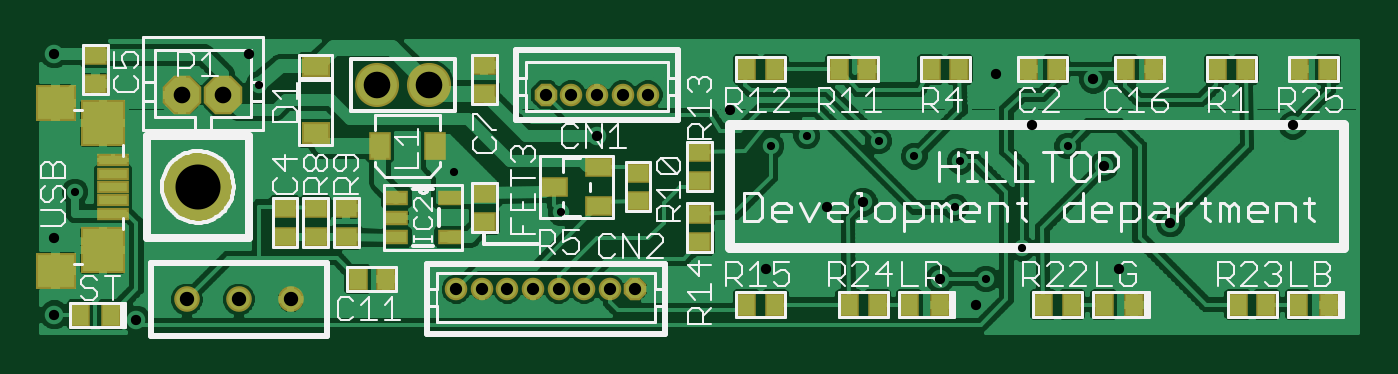
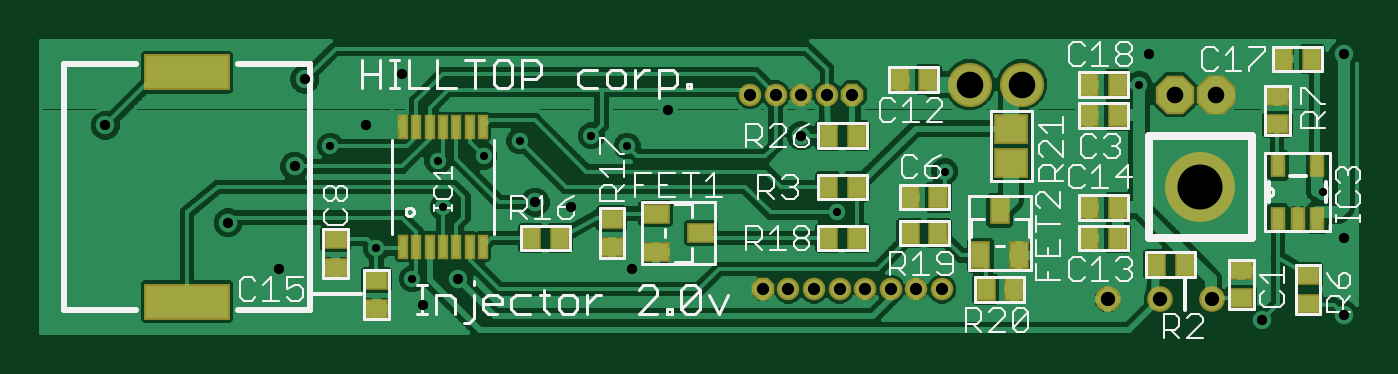
Circuit board: 8 layer files. Board 64.3 x 14.3 mm.
- top_copper: Injector_2.0v.cmp (72504 bytes)
- drill: Injector_2.0v.drd (805 bytes)
- drill: Injector_2.0v.drl (84 bytes)
- top_silk: Injector_2.0v.plc (24720 bytes)
- bottom_silk: Injector_2.0v.pls (18017 bytes)
- bottom_copper: Injector_2.0v.sol (69131 bytes)
- top_mask: Injector_2.0v.stc (2734 bytes)
- bottom_mask: Injector_2.0v.sts (2667 bytes)

=== top_copper: Injector_2.0v.cmp (72504 bytes, source omitted) ===
=== drill: Injector_2.0v.drd ===
%
M48
M72
T01C0.0157
T02C0.0197
T03C0.0236
T04C0.0276
T05C0.0320
T06C0.0512
T07C0.0866
%
T01
X17342Y24096
X15275Y24883
X11535Y26557
X7992Y24490
X21378Y25375
X22067Y25572
X23445Y25474
X24134Y25179
X25019Y25080
X24921Y24194
X26200Y23407
X25511Y22816
X27086Y25375
T02
X7598Y22127
X7598Y23604
X9173Y22029
X7598Y27147
X11338Y27147
X18031Y25572
X20590Y26064
X22460Y24194
X23149Y24293
X24626Y22816
X25315Y22324
X27775Y24982
X29055Y23899
X28071Y23013
X26397Y25769
X25708Y26753
X27578Y26655
X31417Y25769
X21279Y23013
T03
X18769Y22620
X18277Y22620
X17785Y22620
X17293Y22620
X16801Y22620
X16309Y22620
X15817Y22620
X15324Y22620
X17047Y26358
X17539Y26362
X18031Y26360
X18523Y26360
X19015Y26360
T04
X12141Y22423
X11141Y22423
X10141Y22423
T05
X10059Y26360
X10846Y26360
T06
X13791Y26557
X14791Y26557
T07
X10354Y24588
M30

=== drill: Injector_2.0v.drl (84 bytes, source withheld) ===
=== top_silk: Injector_2.0v.plc (24720 bytes, source omitted) ===
=== bottom_silk: Injector_2.0v.pls (18017 bytes, source omitted) ===
=== bottom_copper: Injector_2.0v.sol (69131 bytes, source omitted) ===
=== top_mask: Injector_2.0v.stc ===
G75*
%MOIN*%
%OFA0B0*%
%FSLAX24Y24*%
%IPPOS*%
%LPD*%
%AMOC8*
5,1,8,0,0,1.08239X$1,22.5*
%
%ADD10R,0.0395X0.0474*%
%ADD11R,0.0474X0.0395*%
%ADD12R,0.0434X0.0552*%
%ADD13R,0.0474X0.0297*%
%ADD14C,0.0768*%
%ADD15C,0.0848*%
%ADD16OC8,0.0354*%
%ADD17OC8,0.0434*%
%ADD18C,0.0354*%
%ADD19C,0.0434*%
%ADD20R,0.0552X0.0395*%
%ADD21C,0.0413*%
%ADD22C,0.0493*%
%ADD23R,0.0560X0.0440*%
%ADD24R,0.0867X0.0907*%
%ADD25R,0.0789X0.0710*%
%ADD26R,0.0611X0.0237*%
%ADD27OC8,0.0660*%
%ADD28OC8,0.0740*%
%ADD29C,0.1346*%
D10*
X008090Y022127D03*
X008681Y022127D03*
X013425Y022816D03*
X013976Y022816D03*
X020905Y022324D03*
X021456Y022324D03*
X022874Y022324D03*
X023425Y022324D03*
X024035Y022324D03*
X024626Y022324D03*
X026614Y022324D03*
X027165Y022324D03*
X027775Y022324D03*
X028366Y022324D03*
X030354Y022324D03*
X030905Y022324D03*
X031515Y022324D03*
X032106Y022324D03*
X032086Y026852D03*
X031535Y026852D03*
X030511Y026852D03*
X029960Y026852D03*
X028740Y026852D03*
X028189Y026852D03*
X026870Y026852D03*
X026319Y026852D03*
X025000Y026852D03*
X024448Y026852D03*
X023228Y026852D03*
X022677Y026852D03*
X021456Y026852D03*
X020905Y026852D03*
D11*
X020000Y025257D03*
X020000Y024706D03*
X020000Y024076D03*
X020000Y023525D03*
X018819Y024312D03*
X018819Y024864D03*
X015866Y024470D03*
X015866Y023919D03*
X015866Y026379D03*
X015866Y026931D03*
X013208Y024175D03*
X012618Y024175D03*
X012618Y023623D03*
X013208Y023623D03*
X012027Y023623D03*
X012027Y024175D03*
X008385Y026576D03*
X008385Y027127D03*
D12*
X013858Y025375D03*
X014921Y025375D03*
D13*
X015197Y024371D03*
X015197Y023623D03*
X014173Y023623D03*
X014173Y023997D03*
X014173Y024371D03*
D14*
X013791Y026557D03*
X014791Y026557D03*
D15*
X014791Y026557D03*
X013791Y026557D03*
D16*
X017047Y026358D03*
X018769Y022620D03*
D17*
X018769Y022620D03*
X017047Y026358D03*
D18*
X017539Y026362D03*
X018031Y026360D03*
X018523Y026360D03*
X019015Y026360D03*
X018277Y022620D03*
X017785Y022620D03*
X017293Y022620D03*
X016801Y022620D03*
X016309Y022620D03*
X015817Y022620D03*
X015324Y022620D03*
D19*
X015324Y022620D03*
X015817Y022620D03*
X016309Y022620D03*
X016801Y022620D03*
X017293Y022620D03*
X017785Y022620D03*
X018277Y022620D03*
X018031Y026360D03*
X017539Y026362D03*
X018523Y026360D03*
X019015Y026360D03*
D20*
X018071Y024962D03*
X018071Y024214D03*
X017204Y024588D03*
D21*
X012141Y022423D03*
X011141Y022423D03*
X010141Y022423D03*
D22*
X010141Y022423D03*
X011141Y022423D03*
X012141Y022423D03*
D23*
X012618Y025616D03*
X012618Y026907D03*
D24*
X008523Y025809D03*
X008523Y023368D03*
D25*
X007618Y022974D03*
X007618Y026202D03*
D26*
X008730Y025100D03*
X008730Y024844D03*
X008730Y024588D03*
X008730Y024332D03*
X008730Y024076D03*
D27*
X010059Y026360D03*
X010846Y026360D03*
D28*
X010846Y026360D03*
X010059Y026360D03*
D29*
X010354Y024588D03*
M02*

=== bottom_mask: Injector_2.0v.sts ===
G75*
%MOIN*%
%OFA0B0*%
%FSLAX24Y24*%
%IPPOS*%
%LPD*%
%AMOC8*
5,1,8,0,0,1.08239X$1,22.5*
%
%ADD10R,0.0552X0.0395*%
%ADD11R,0.0395X0.0552*%
%ADD12R,0.0395X0.0474*%
%ADD13R,0.0474X0.0395*%
%ADD14R,0.0200X0.0470*%
%ADD15R,0.0297X0.0474*%
%ADD16R,0.1655X0.0710*%
%ADD17C,0.0768*%
%ADD18C,0.0848*%
%ADD19OC8,0.0354*%
%ADD20OC8,0.0434*%
%ADD21C,0.0354*%
%ADD22C,0.0434*%
%ADD23C,0.0413*%
%ADD24C,0.0493*%
%ADD25R,0.0671X0.0592*%
%ADD26OC8,0.0660*%
%ADD27OC8,0.0740*%
%ADD28C,0.1346*%
D10*
X020826Y023328D03*
X020826Y024076D03*
X019960Y023702D03*
D11*
X014586Y023269D03*
X013838Y023269D03*
X014212Y024135D03*
D12*
X015393Y024391D03*
X015945Y024391D03*
X015945Y023702D03*
X015393Y023702D03*
X014488Y022620D03*
X013937Y022620D03*
X012500Y023604D03*
X011948Y023604D03*
X011948Y024194D03*
X012500Y024194D03*
X011200Y023092D03*
X010649Y023092D03*
X011948Y025966D03*
X012500Y025966D03*
X012500Y026557D03*
X011948Y026557D03*
X008760Y027049D03*
X008208Y027049D03*
X015590Y026655D03*
X016141Y026655D03*
X016968Y025572D03*
X017519Y025572D03*
X017519Y024588D03*
X016968Y024588D03*
X016968Y023604D03*
X017519Y023604D03*
X022677Y023604D03*
X023228Y023604D03*
D13*
X008287Y022344D03*
X008287Y022895D03*
X009567Y022994D03*
X009567Y022442D03*
X008878Y025789D03*
X008878Y026340D03*
X021673Y023978D03*
X021673Y023427D03*
X026200Y022797D03*
X026200Y022246D03*
X026988Y023033D03*
X026988Y023584D03*
D14*
X025689Y023439D03*
X025433Y023439D03*
X025177Y023439D03*
X024921Y023439D03*
X024665Y023439D03*
X024409Y023439D03*
X024153Y023439D03*
X024153Y025737D03*
X024409Y025737D03*
X024665Y025737D03*
X024921Y025737D03*
X025177Y025737D03*
X025433Y025737D03*
X025689Y025737D03*
D15*
X008858Y025001D03*
X008110Y025001D03*
X008110Y023978D03*
X008484Y023978D03*
X008858Y023978D03*
D16*
X029842Y022383D03*
X029842Y026793D03*
D17*
X014791Y026557D03*
X013791Y026557D03*
D18*
X013791Y026557D03*
X014791Y026557D03*
D19*
X017047Y026358D03*
X018769Y022620D03*
D20*
X018769Y022620D03*
X017047Y026358D03*
D21*
X017539Y026362D03*
X018031Y026360D03*
X018523Y026360D03*
X019015Y026360D03*
X018277Y022620D03*
X017785Y022620D03*
X017293Y022620D03*
X016801Y022620D03*
X016309Y022620D03*
X015817Y022620D03*
X015324Y022620D03*
D22*
X015324Y022620D03*
X015817Y022620D03*
X016309Y022620D03*
X016801Y022620D03*
X017293Y022620D03*
X017785Y022620D03*
X018277Y022620D03*
X018031Y026360D03*
X017539Y026362D03*
X018523Y026360D03*
X019015Y026360D03*
D23*
X012141Y022423D03*
X011141Y022423D03*
X010141Y022423D03*
D24*
X010141Y022423D03*
X011141Y022423D03*
X012141Y022423D03*
D25*
X013996Y025041D03*
X013996Y025710D03*
D26*
X010846Y026360D03*
X010059Y026360D03*
D27*
X010059Y026360D03*
X010846Y026360D03*
D28*
X010354Y024588D03*
M02*

